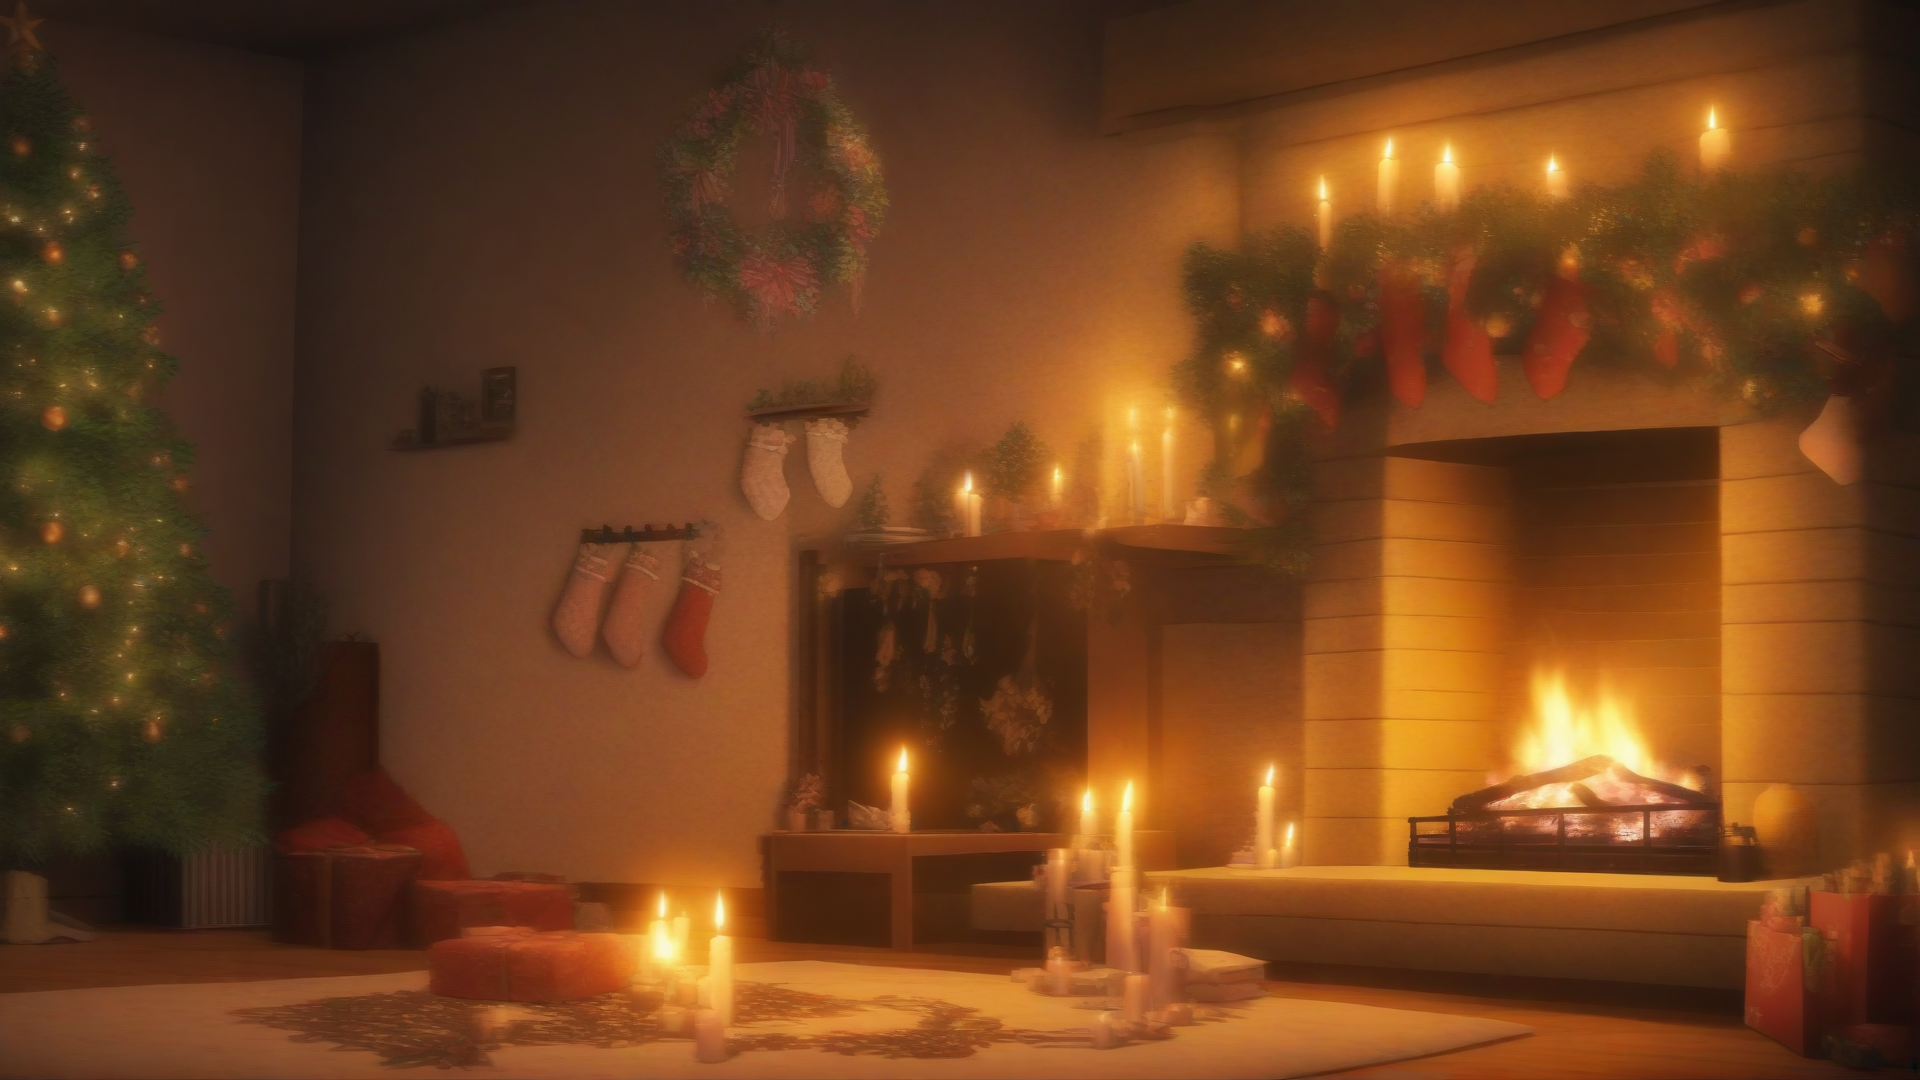
Generation parameters embedded in this image by AUTOMATIC1111 Stable Diffusion web UI or a fork of it (Forge, ...) (PNG 'parameters' text chunk):
best quality, absurdres, source_anime,
Christmas tree, Christmas wreath, fire in the fireplace, Christmas stockings hanging, candles,

Negative prompt: 1girl, santa, person, human, people
Steps: 25, Sampler: Euler a, CFG scale: 7, Seed: 4093132332, Size: 1920x1080, Model hash: e3c47aedb0, Model: animagineXLV31_v31, Version: v1.8.0